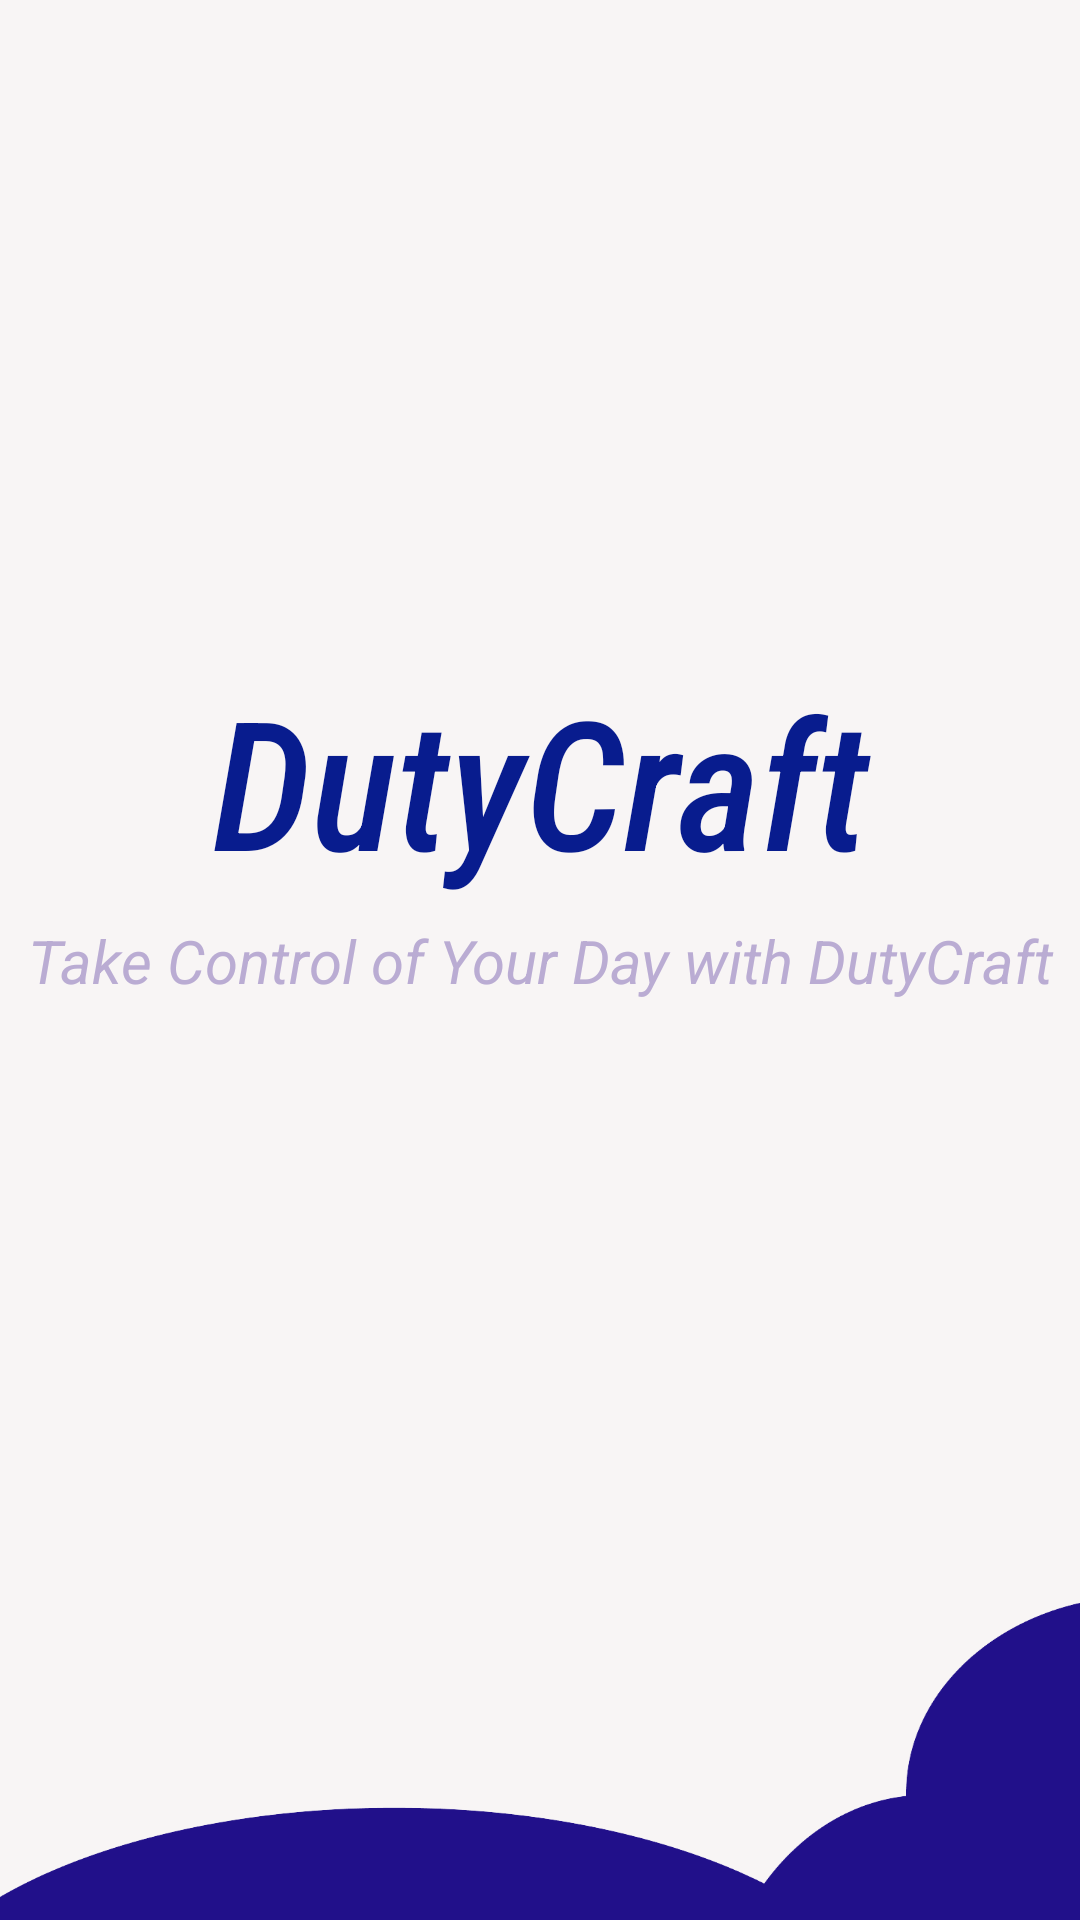

Android layout source for this screen:
<!-- AndroidManifest.xml: application theme Theme.DutyCraft -->
<!-- res/layout/fragment_splash.xml -->
<?xml version="1.0" encoding="utf-8"?>
<androidx.constraintlayout.widget.ConstraintLayout xmlns:android="http://schemas.android.com/apk/res/android"
    xmlns:app="http://schemas.android.com/apk/res-auto"
    xmlns:tools="http://schemas.android.com/tools"
    android:layout_width="match_parent"
    android:layout_height="match_parent"
    android:background="#FAF9F9"
    android:backgroundTint="#F8F5F5"
    tools:context=".fragments.SplashFragment">

    <ImageView
        android:id="@+id/imageView3"
        android:layout_width="wrap_content"
        android:layout_height="200dp"
        android:layout_marginTop="532dp"
        android:scaleType="fitXY"
        android:src="@drawable/design_one"
        app:layout_constraintEnd_toEndOf="parent"
        app:layout_constraintHorizontal_bias="0.0"
        app:layout_constraintStart_toStartOf="parent"
        app:layout_constraintTop_toTopOf="parent" />


    <TextView
        android:id="@+id/textView"
        android:layout_width="match_parent"
        android:layout_height="wrap_content"
        android:fontFamily="sans-serif-condensed-medium"
        android:gravity="center_horizontal"
        android:text="DutyCraft"
        android:textColor="@color/blue"
        android:textColorHighlight="#081C8E"
        android:textSize="60sp"
        android:textStyle="italic"
        app:layout_constraintBottom_toBottomOf="parent"
        app:layout_constraintEnd_toEndOf="parent"
        app:layout_constraintHorizontal_bias="0.0"
        app:layout_constraintStart_toStartOf="parent"
        app:layout_constraintTop_toTopOf="parent"
        app:layout_constraintVertical_bias="0.393" />

    <TextView
        android:id="@+id/textView2"
        android:layout_width="match_parent"
        android:layout_height="wrap_content"
        android:fontFamily="sans-serif"
        android:gravity="center_horizontal"
        android:text="Take Control of Your Day with DutyCraft"
        android:textColor="@color/purple"
        android:textColorHint="#BAACD3"
        android:textSize="20sp"
        android:textStyle="italic"
        app:layout_constraintBottom_toBottomOf="parent"
        app:layout_constraintEnd_toEndOf="parent"
        app:layout_constraintHorizontal_bias="0.0"
        app:layout_constraintStart_toStartOf="parent"
        app:layout_constraintTop_toTopOf="parent" />


</androidx.constraintlayout.widget.ConstraintLayout>
<!-- resources referenced by this layout -->
<resources>
  <color name="blue">#081C8E</color>
  <color name="purple">#FFBAACD3</color>
  <!-- drawable design_one: png bitmap (drawable, 13470 bytes) -->
  <style name="Theme.DutyCraft" parent="Base.Theme.DutyCraft" />
  <style name="Base.Theme.DutyCraft" parent="Theme.Material3.DayNight.NoActionBar">
          
          
      </style>
</resources>
